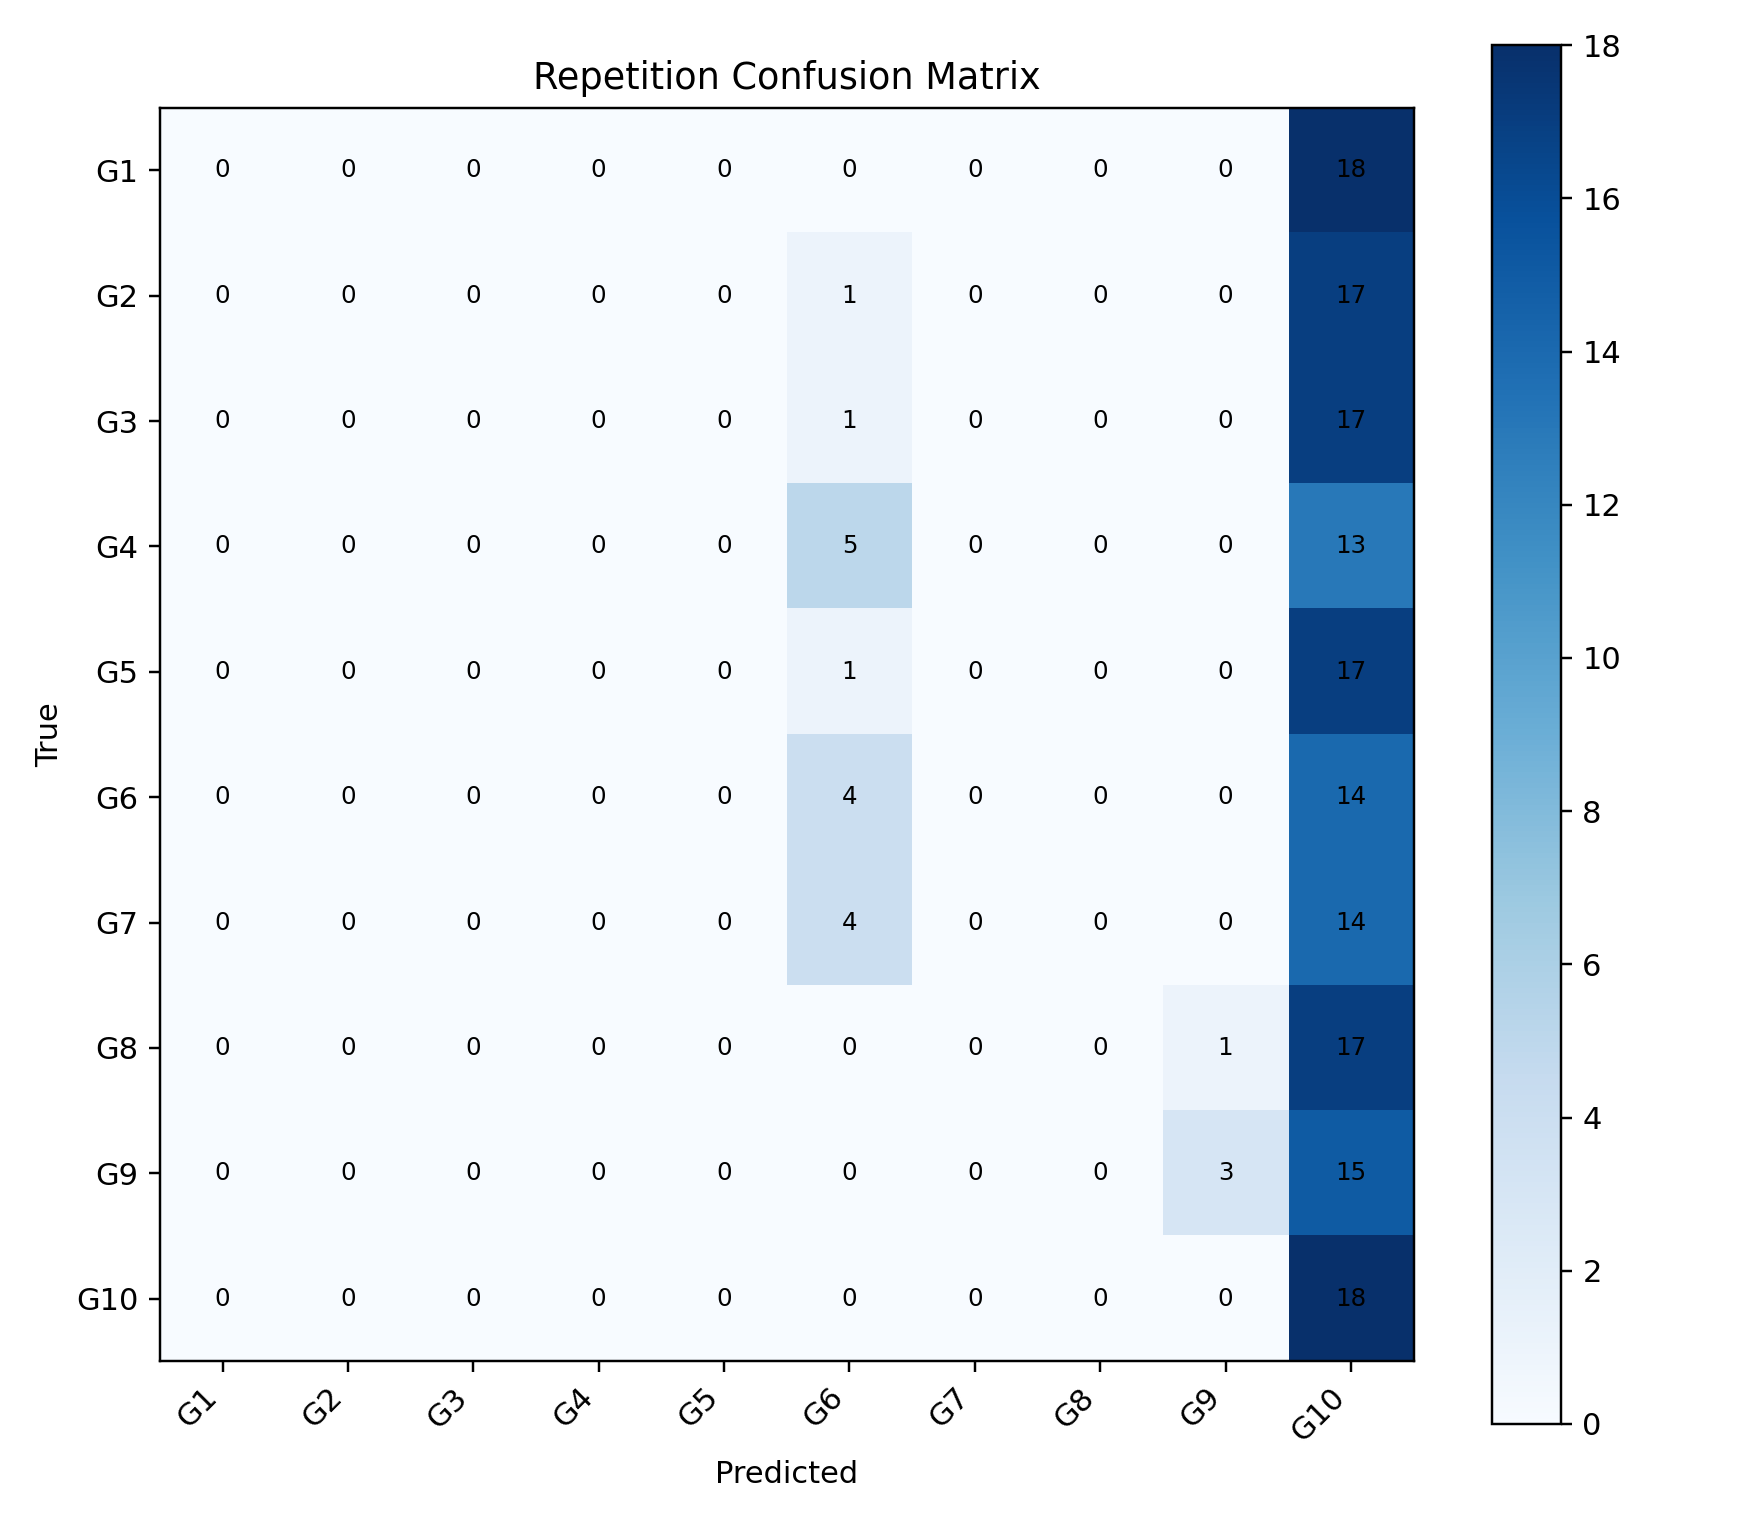

The file beside this chart, header and first rows:
, G1, G2, G3, G4, G5, G6, G7, G8, G9, G10
G1, 0, 0, 0, 0, 0, 0, 0, 0, 0, 18
G2, 0, 0, 0, 0, 0, 1, 0, 0, 0, 17
G3, 0, 0, 0, 0, 0, 1, 0, 0, 0, 17
G4, 0, 0, 0, 0, 0, 5, 0, 0, 0, 13
G5, 0, 0, 0, 0, 0, 1, 0, 0, 0, 17
G6, 0, 0, 0, 0, 0, 4, 0, 0, 0, 14
G7, 0, 0, 0, 0, 0, 4, 0, 0, 0, 14
G8, 0, 0, 0, 0, 0, 0, 0, 0, 1, 17
G9, 0, 0, 0, 0, 0, 0, 0, 0, 3, 15
G10, 0, 0, 0, 0, 0, 0, 0, 0, 0, 18
